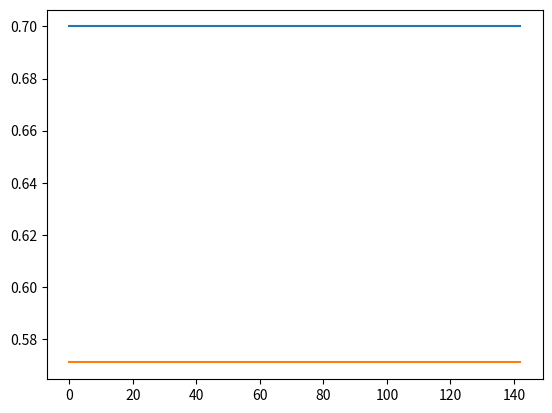

This figure's Python source: (Note: this script raises an exception after producing the figure.)
"""
画出散点图
"""
import matplotlib.pyplot as plt

#       ----画图-----
seq_x = [i for i in range(143)]  # x轴seq

#           1
plt.plot(seq_x, [0.7] * 143, label='目标一')
plt.plot(seq_x, [0.571] * 143, label='目标一')
plt.scatter(seq_x, df.iloc[5:148, 4], c='red', label='目标一')
plt.xlabel("student num", fontdict={'size': 16})
plt.ylabel("access", fontdict={'size': 16})
plt.title("goal1", fontdict={'size': 20})
plt.show()

#           2
plt.plot(seq_x, [0.7] * 143, label='目标二')
plt.plot(seq_x, [0.591] * 143, label='目标二')
plt.scatter(seq_x, df.iloc[5:148, 9], c='blue', label='目标二')
plt.xlabel("student num", fontdict={'size': 16})
plt.ylabel("access", fontdict={'size': 16})
plt.title("goal2", fontdict={'size': 20})
plt.show()

#           3
plt.plot(seq_x, [0.7] * 143, label='目标三')
plt.plot(seq_x, [0.554] * 143, label='目标三')
plt.scatter(seq_x, df.iloc[5:148, 14], c='yellow', label='目标三')
plt.xlabel("student num", fontdict={'size': 16})
plt.ylabel("access", fontdict={'size': 16})
plt.title("goal3", fontdict={'size': 20})
plt.show()

#           4
plt.plot(seq_x, [0.7] * 143, label='目标四')
plt.plot(seq_x, [0.710] * 143, label='目标四')
plt.scatter(seq_x, df.iloc[5:148, 21], c='green', label='目标四')
plt.xlabel("student num", fontdict={'size': 16})
plt.ylabel("access", fontdict={'size': 16})
plt.title("goal4", fontdict={'size': 20})
plt.show()
